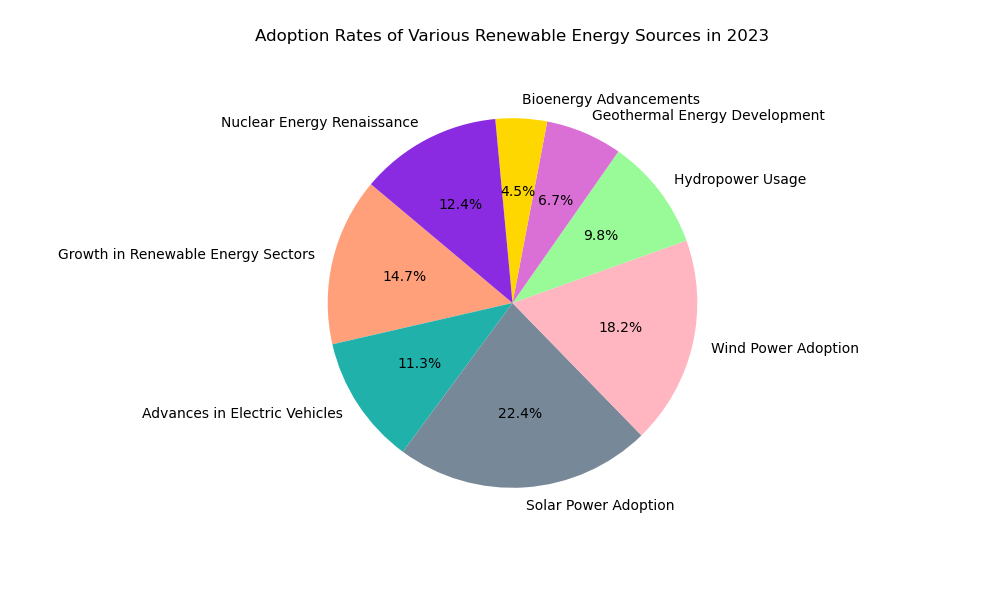

Data behind this chart, as committed beside it:
Topic, Percentage
'Growth in Renewable Energy Sectors', 14.7
'Advances in Electric Vehicles', 11.3
'Solar Power Adoption', 22.4
'Wind Power Adoption', 18.2
'Hydropower Usage', 9.8
'Geothermal Energy Development', 6.7
'Bioenergy Advancements', 4.5
'Nuclear Energy Renaissance', 12.4
